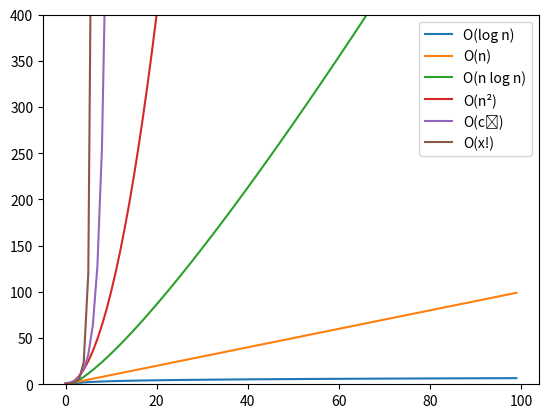

The script that saved this image:
import numpy as np
from scipy.special import factorial
import matplotlib.pyplot as plt


def main():
    k = 2
    x = np.arange(100)
    plt.plot(x, np.log2(x), label="O(log n)")
    plt.plot(x, x, label="O(n)")
    plt.plot(x, x * np.log2(x), label="O(n log n)")
    plt.plot(x, x ** 2, label="O(n²)")
    plt.plot(x, k ** np.array(x, dtype='float64'), label="O(cⁿ)")
    plt.plot(x, factorial(x), label="O(x!)")
    plt.legend()
    plt.ylim(0, 400)
    plt.show()


if __name__ == '__main__':
    main()
